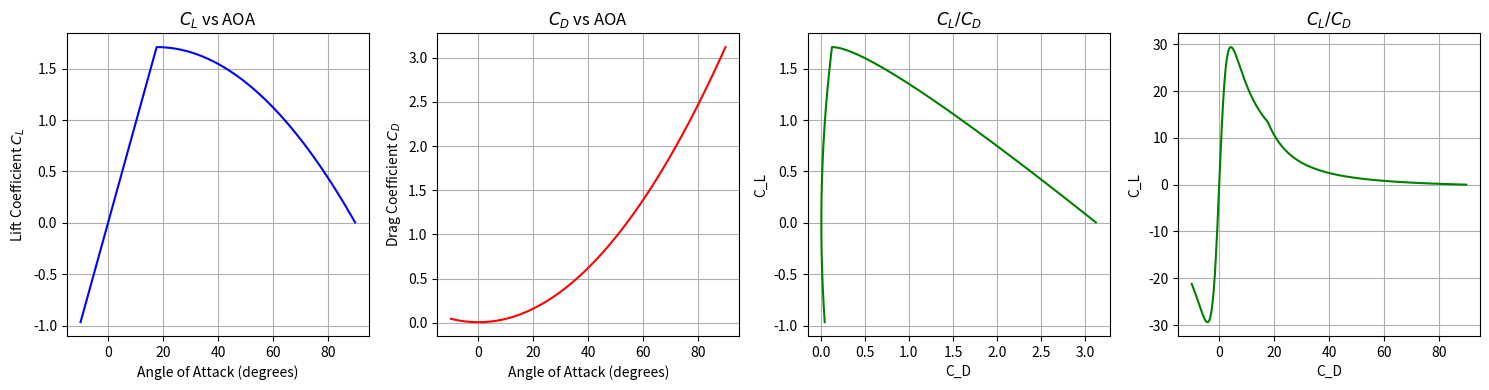

Here is the Python script that generated this plot:
import numpy as np
import matplotlib.pyplot as plt

A_R = 10.28571429   # Aspect ratio
beta = (1-0.15**2)**0.5     # Prandtl-Glauert correction

################# This is airfoil specific ##################
kappa = (1.43737/(12.21/180*np.pi))/(2*np.pi)          # Ratio of two-dimensional lift curve slope to 2pi #############This is the input !
C_D_0 = 0.007
AOA_Critical = 17.7  # In degrees

#############################################################

AOA_crit_rad = AOA_Critical/180*np.pi
AOA_max_rad = np.radians(90)
AOA = (np.arange(-10,90,0.1))/180*np.pi  # In radian

C_L_alpha = 2*np.pi*A_R / (2+np.sqrt((A_R*beta/kappa)**2+4))
print(C_L_alpha)
C_L_linear = C_L_alpha * AOA

C_L_max = C_L_alpha * AOA_crit_rad
C_L_parabolic = C_L_max * (1 - ((AOA - AOA_crit_rad) / (AOA_max_rad - AOA_crit_rad))**2)

C_L = np.where(AOA <= AOA_crit_rad, C_L_linear, C_L_parabolic)
C_L = np.where(AOA >= AOA_max_rad, 0.0, C_L)  # enforce zero at 90°

e = 1.78*(1-0.045*A_R**0.68)-0.64  # Oswald factor

C_D = 0.007 + C_L_linear**2/(np.pi*A_R*e)
L_D = C_L/C_D

plt.figure(figsize=(15, 4))

plt.subplot(1, 4, 1)
plt.plot(AOA/np.pi*180, C_L, label='C_L', color='blue')
plt.xlabel('Angle of Attack (degrees)')
plt.ylabel('Lift Coefficient $C_L$')
plt.title('$C_L$ vs AOA')
plt.grid(True)

plt.subplot(1, 4, 2)
plt.plot(AOA/np.pi*180, C_D, label='C_D', color='red')
plt.xlabel('Angle of Attack (degrees)')
plt.ylabel('Drag Coefficient $C_D$')
plt.title('$C_D$ vs AOA')
plt.grid(True)

plt.subplot(1, 4, 3)
plt.plot(C_D, C_L, label='L/D', color='green')
plt.xlabel('C_D')
plt.ylabel('C_L')
plt.title('$C_L/C_D$')
plt.grid(True)

plt.subplot(1, 4, 4)
plt.plot(AOA/np.pi*180, L_D, label='L/D', color='green')
plt.xlabel('C_D')
plt.ylabel('C_L')
plt.title('$C_L/C_D$')
plt.grid(True)

plt.tight_layout()
plt.show()








